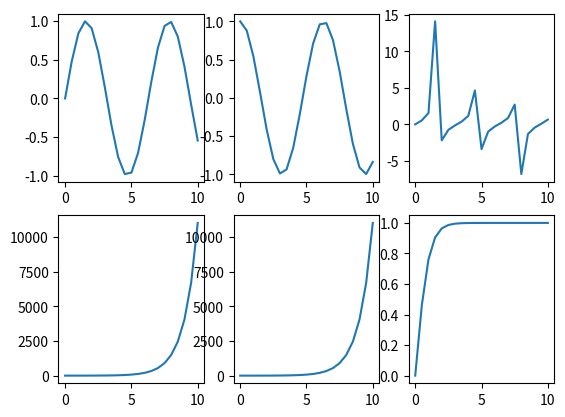

Generate this figure with matplotlib:
import matplotlib.pyplot as plt
import math

x = [0,0.5,1,1.5,2,2.5,3,3.5,4,4.5,5,
     5.5,6,6.5,7,7.5,8,8.5,9,9.5,10]

plt.subplot(231)
plt.plot(x, [math.sin(v) for v in x])
plt.subplot(232)
plt.plot(x, [math.cos(v) for v in x])
plt.subplot(233)
plt.plot(x, [math.tan(v) for v in x])
plt.subplot(234)
plt.plot(x, [math.sinh(v) for v in x])
plt.subplot(235)
plt.plot(x, [math.cosh(v) for v in x])
plt.subplot(236)
plt.plot(x, [math.tanh(v) for v in x])
plt.show()

